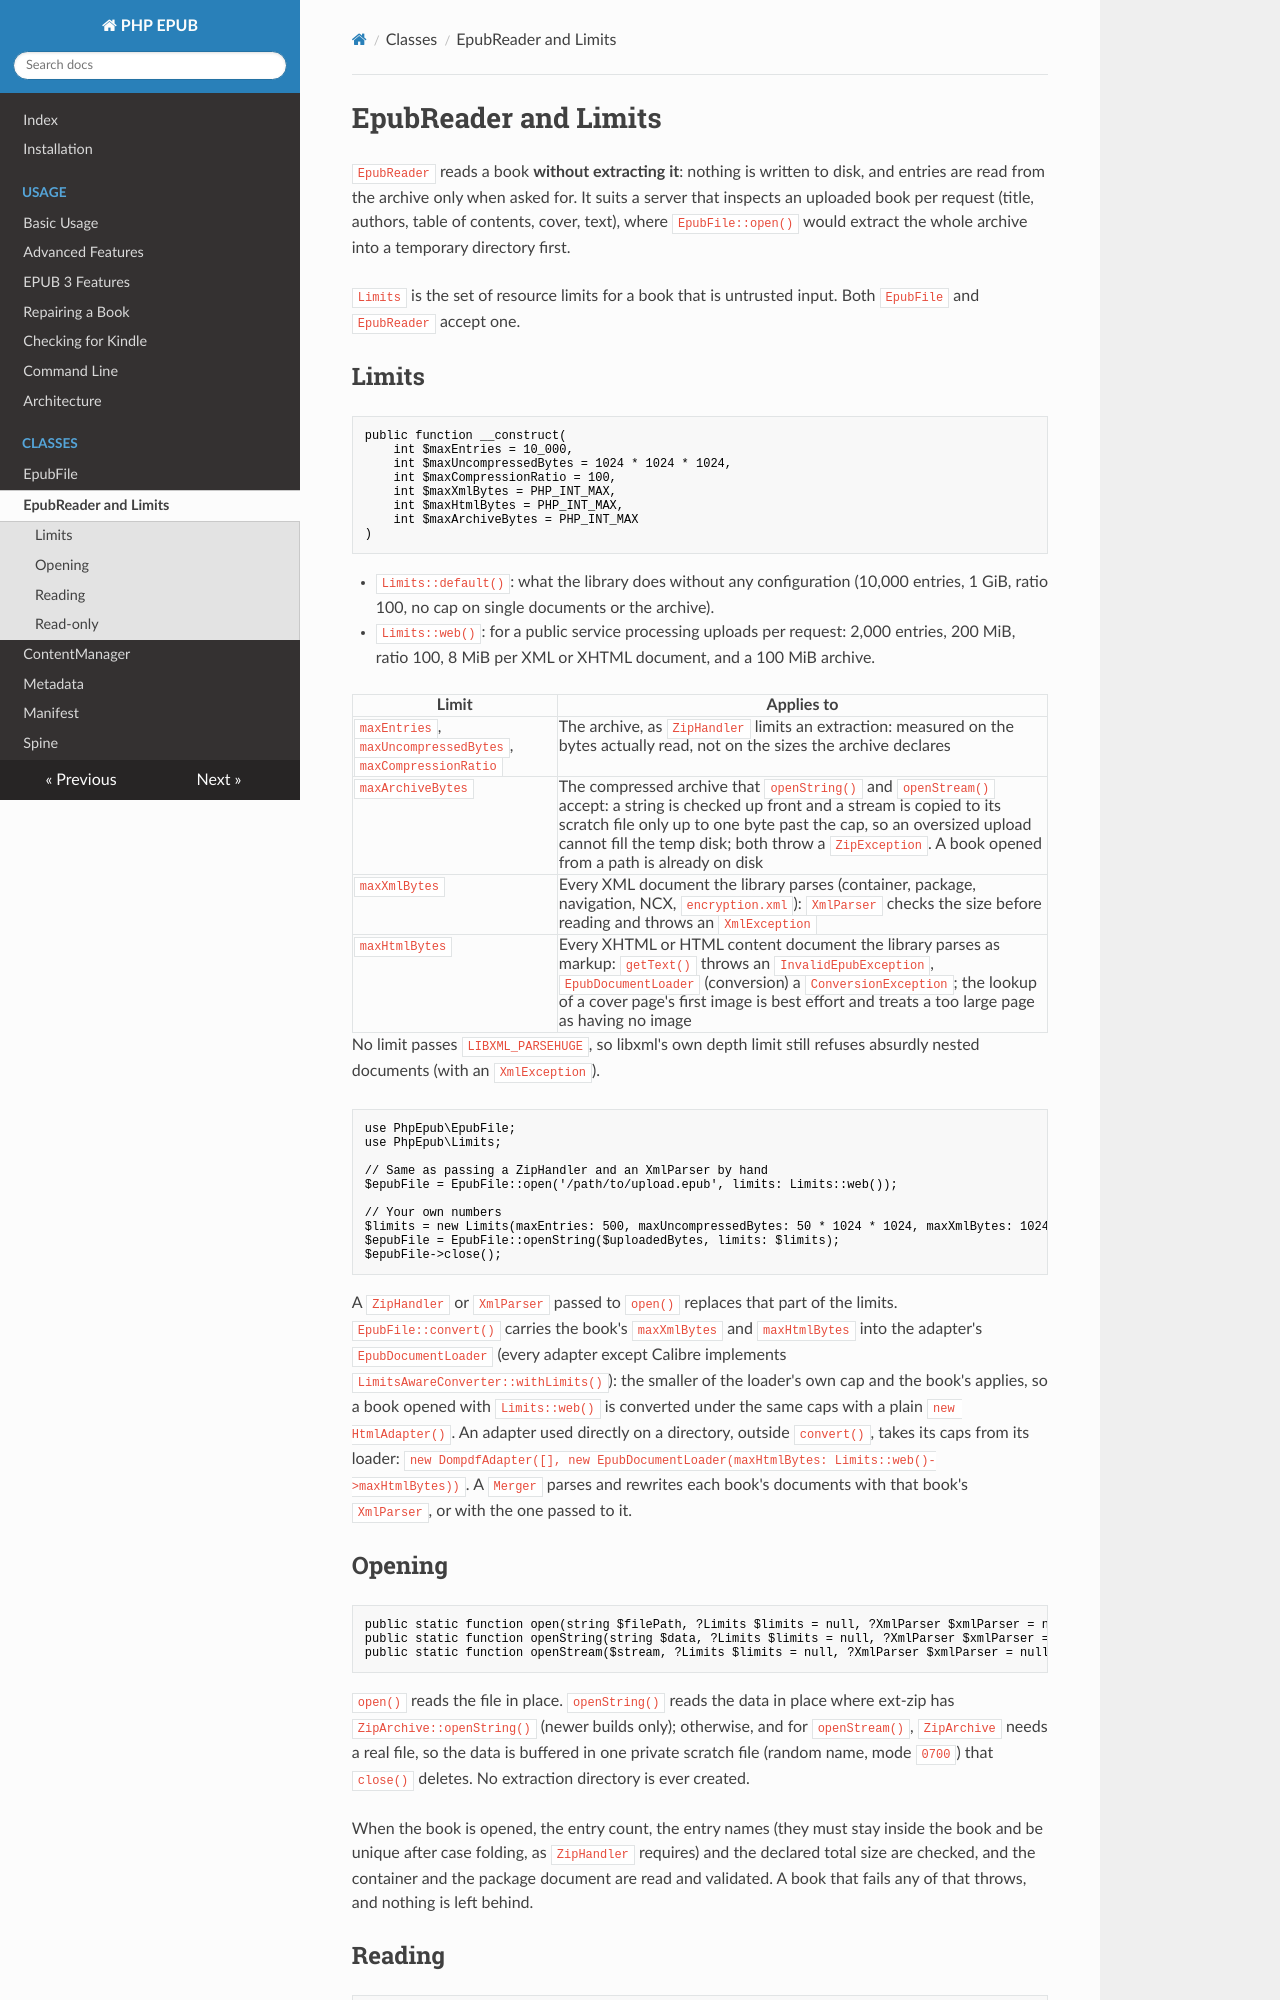

repository: indy2kro/php-epub · page: epub-reader/index.html · generator: mkdocs

# EpubReader and Limits

`EpubReader` reads a book **without extracting it**: nothing is written to disk, and entries are read from the archive only when asked for. It suits a server that inspects an uploaded book per request (title, authors, table of contents, cover, text), where `EpubFile::open()` would extract the whole archive into a temporary directory first.

`Limits` is the set of resource limits for a book that is untrusted input. Both `EpubFile` and `EpubReader` accept one.

## Limits

```php
public function __construct(
    int $maxEntries = 10_000,
    int $maxUncompressedBytes = 1024 * 1024 * 1024,
    int $maxCompressionRatio = 100,
    int $maxXmlBytes = PHP_INT_MAX,
    int $maxHtmlBytes = PHP_INT_MAX,
    int $maxArchiveBytes = PHP_INT_MAX
)
```

- `Limits::default()`: what the library does without any configuration (10,000 entries, 1 GiB, ratio 100, no cap on single documents or the archive).
- `Limits::web()`: for a public service processing uploads per request: 2,000 entries, 200 MiB, ratio 100, 8 MiB per XML or XHTML document, and a 100 MiB archive.

| Limit | Applies to |
|---|---|
| `maxEntries`, `maxUncompressedBytes`, `maxCompressionRatio` | The archive, as `ZipHandler` limits an extraction: measured on the bytes actually read, not on the sizes the archive declares |
| `maxArchiveBytes` | The compressed archive that `openString()` and `openStream()` accept: a string is checked up front and a stream is copied to its scratch file only up to one byte past the cap, so an oversized upload cannot fill the temp disk; both throw a `ZipException`. A book opened from a path is already on disk |
| `maxXmlBytes` | Every XML document the library parses (container, package, navigation, NCX, `encryption.xml`): `XmlParser` checks the size before reading and throws an `XmlException` |
| `maxHtmlBytes` | Every XHTML or HTML content document the library parses as markup: `getText()` throws an `InvalidEpubException`, `EpubDocumentLoader` (conversion) a `ConversionException`; the lookup of a cover page's first image is best effort and treats a too large page as having no image |

No limit passes `LIBXML_PARSEHUGE`, so libxml's own depth limit still refuses absurdly nested documents (with an `XmlException`).

```php
use PhpEpub\EpubFile;
use PhpEpub\Limits;

// Same as passing a ZipHandler and an XmlParser by hand
$epubFile = EpubFile::open('/path/to/upload.epub', limits: Limits::web());

// Your own numbers
$limits = new Limits(maxEntries: 500, maxUncompressedBytes: 50 * 1024 * 1024, maxXmlBytes: 1024 * 1024, maxHtmlBytes: 2 * 1024 * 1024);
$epubFile = EpubFile::openString($uploadedBytes, limits: $limits);
$epubFile->close();
```

A `ZipHandler` or `XmlParser` passed to `open()` replaces that part of the limits. `EpubFile::convert()` carries the book's `maxXmlBytes` and `maxHtmlBytes` into the adapter's `EpubDocumentLoader` (every adapter except Calibre implements `LimitsAwareConverter::withLimits()`): the smaller of the loader's own cap and the book's applies, so a book opened with `Limits::web()` is converted under the same caps with a plain `new HtmlAdapter()`. An adapter used directly on a directory, outside `convert()`, takes its caps from its loader: `new DompdfAdapter([], new EpubDocumentLoader(maxHtmlBytes: Limits::web()->maxHtmlBytes))`. A `Merger` parses and rewrites each book's documents with that book's `XmlParser`, or with the one passed to it.
